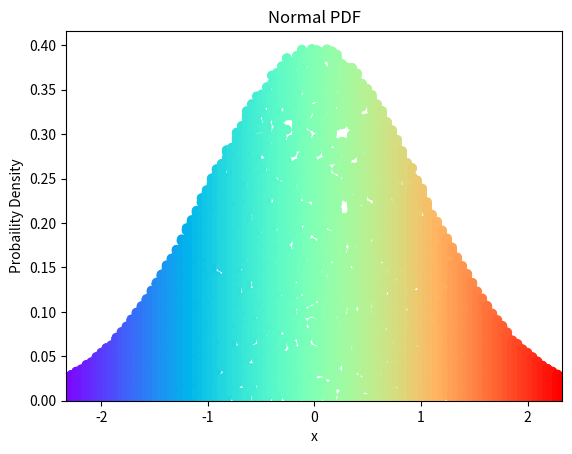

The script that saved this image:
import numpy as np
import matplotlib.pyplot as plt
from scipy.stats import norm

if __name__ == '__main__':
    n = 100
    x = np.linspace(norm.ppf(0.01), norm.ppf(0.99), num=n)
    y = norm.pdf(x)
    dic = {}
    for i, row in enumerate(y):
      dic[x[i]] = [np.random.uniform(0, row) for _ in range(n)]
    xs = []
    ys = []
    for key, vals in dic.items():
       for y in vals:
           xs.append(key)
           ys.append(y)
    plt.xlim(min(xs), max(xs))
    plt.ylim(0, max(ys)+0.02)
    plt.title('Normal PDF')
    plt.xlabel('x')
    plt.ylabel('Probaility Density')
    plt.scatter(xs, ys, c=xs, cmap='rainbow')
    plt.show()

"""
def str_int(s):
    val = "%.2f" % profit
    return float(val)
    
if __name__ == '__main__':
    orders = [180, 200, 220, 240, 260, 280, 300]
    mu, sigma, n = 200, 30, 10000
    cost,price, discount = 25000, 45000, 30000
    profit_ls = []
    for order in orders:
        x = 1
        profit_val = []
        inv_cost = order * cost
        while x <= n:
            demand = round(np.random.normal(mu,sigma))
            if demand < order:
                diff = order - demand
                if diff > 0:
                    damt = round(abs(diff) / 2) * discount
                    proift = (demand * price) - inv_cost + damt
                else:
                    proift = (order * price) - inv_cost
            else:
                profit = (order * price) - inv_cost
            profit = str_int(profit)
            profit_val.append(profit)
            x += 1
        avg_profit = np.mean(profit_val)
        profit_ls.append(avg_profit)
        print ('${0:,.2f}'.format(avg_profit), '(profit)',
               'for order:', order)
    max_profit = max(profit_ls)
    profit_np = np.array(profit_ls)
    max_ind = np.where(profit_np == profit_np.max())
    print ('\nMaximum profit', '${0:,.2f}'.format(max_profit),'for order', orders[int(max_ind[0])])
    barlist = plt.bar(orders, profit_ls, width=15, color='thistle')
    barlist[int(max_ind[0])].set_color('lime')
    plt.title('Profits by Order Quantity')
    plt.xlabel('orders')
    plt.ylabel('profit')
    plt.tight_layout()
    plt.show()
    
            
"""